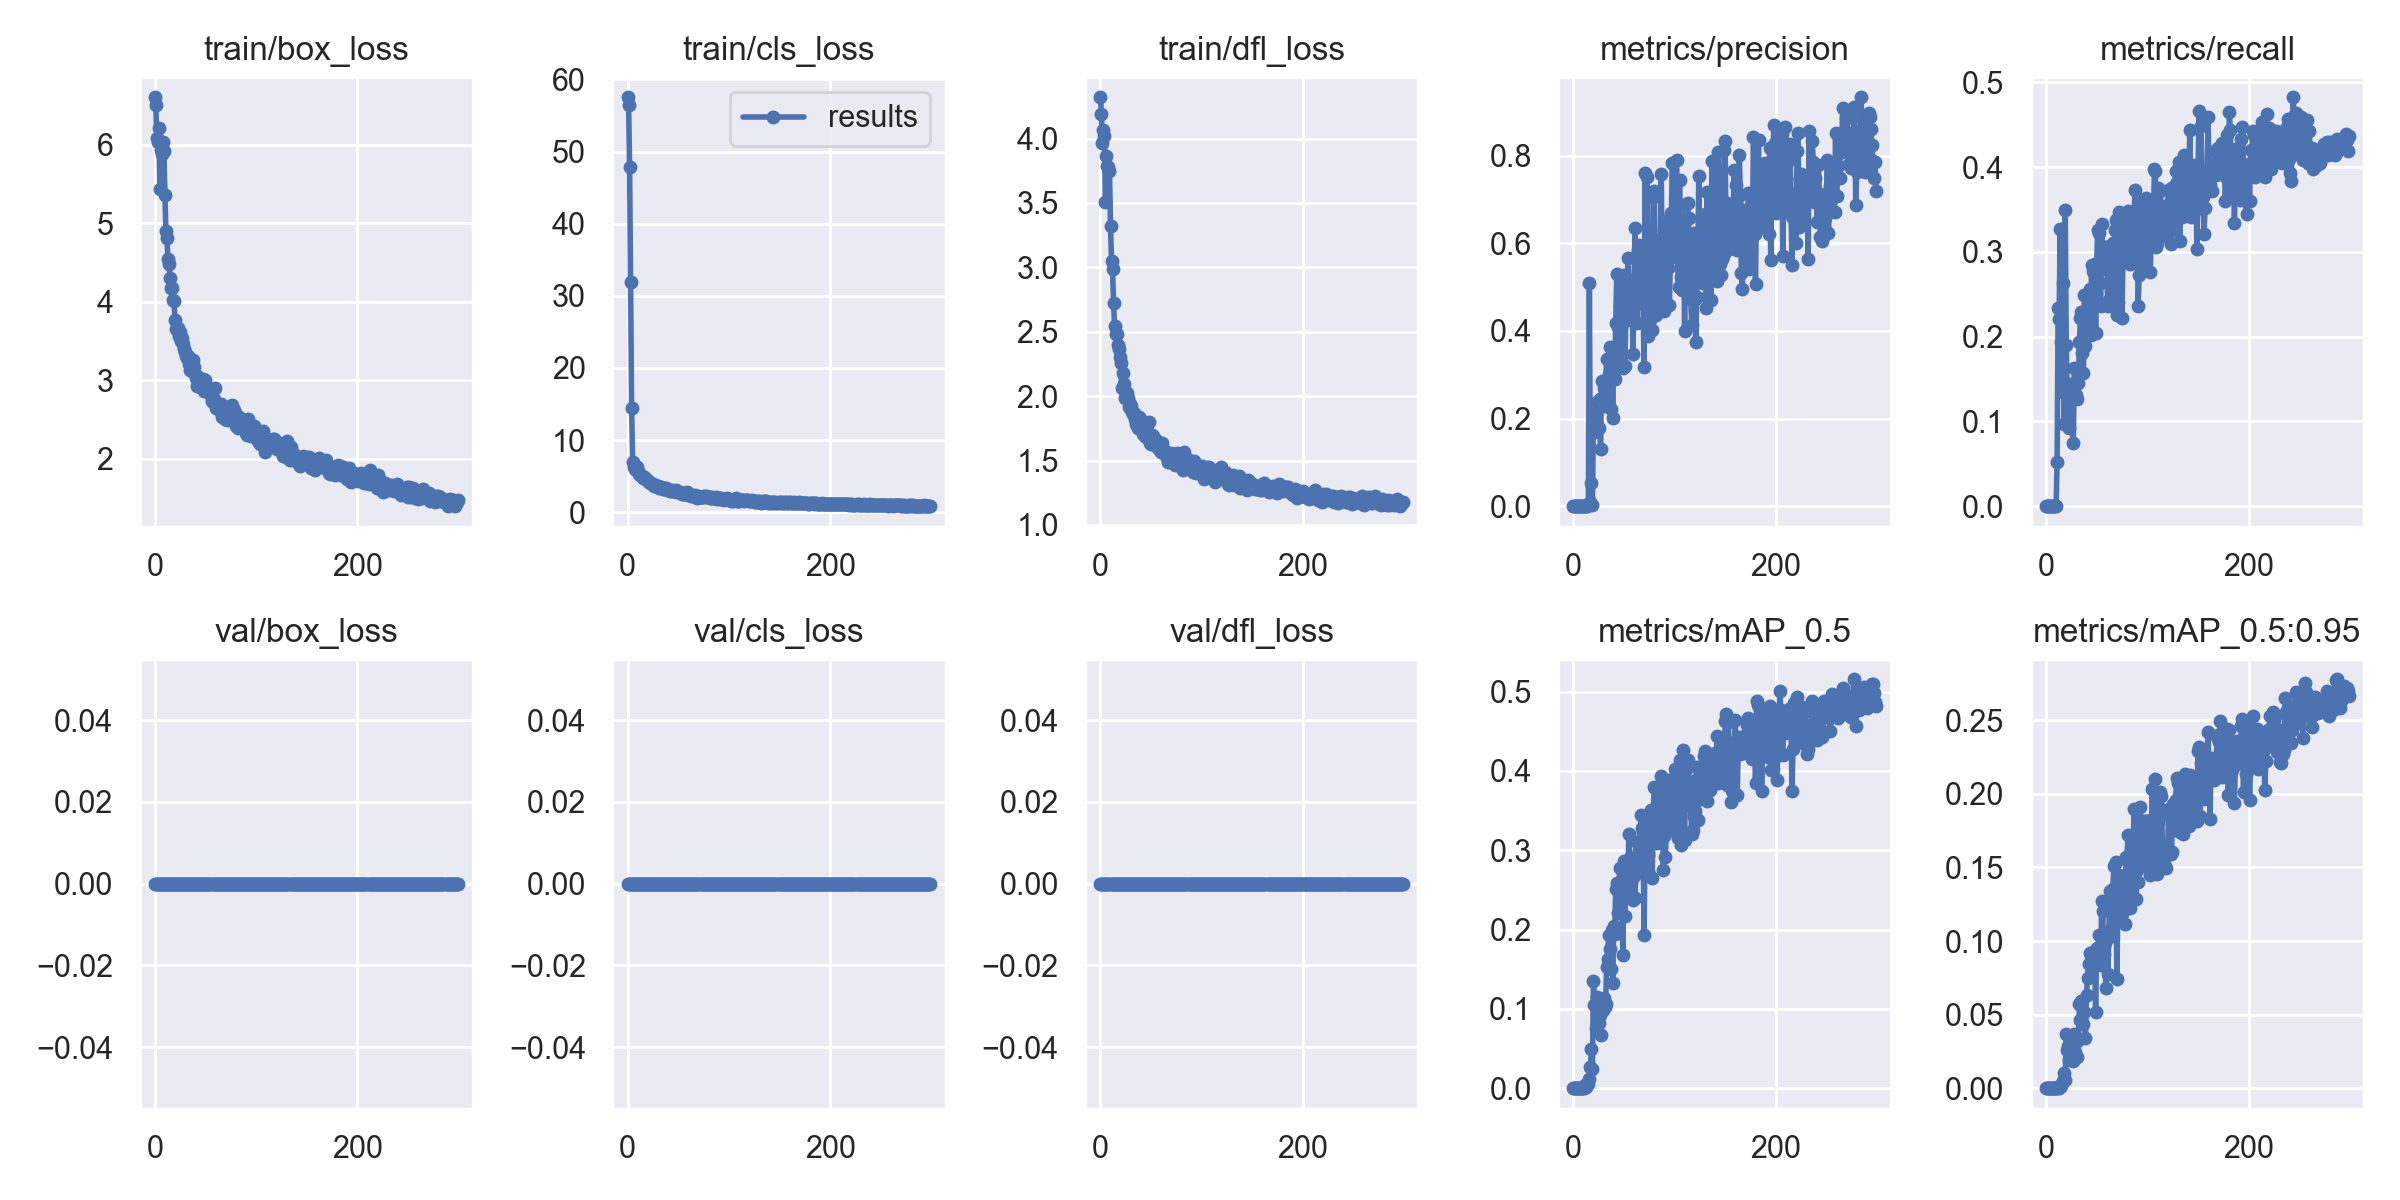

Source data for this figure (header and first rows):
epoch, train/box_loss, train/cls_loss, train/dfl_loss, metrics/precision, metrics/recall, metrics/mAP_0.5, metrics/mAP_0.5:0.95, val/box_loss, val/cls_loss, val/dfl_loss, x/lr0, x/lr1, x/lr2
0, 6.609, 57.52, 4.321, 0, 0, 0, 0, 0, 0, 0, 0.07057, 0.00327, 0.00327
1, 6.511, 56.42, 4.194, 0, 0, 0, 0, 0, 0, 0, 0.04054, 0.006582, 0.006582
2, 6.089, 47.82, 3.969, 0, 0, 0, 0, 0, 0, 0, 0.0105, 0.009872, 0.009872
3, 6.04, 31.96, 4.067, 0, 0, 0, 0, 0, 0, 0, 0.009901, 0.009901, 0.009901
4, 6.214, 14.4, 4.018, 0, 0, 0, 0, 0, 0, 0, 0.009901, 0.009901, 0.009901
5, 5.439, 6.909, 3.505, 0, 0, 0, 0, 0, 0, 0, 0.009868, 0.009868, 0.009868
6, 5.941, 6.226, 3.868, 0, 0, 0, 0, 0, 0, 0, 0.009835, 0.009835, 0.009835
7, 5.886, 6.016, 3.784, 0, 0, 0, 0, 0, 0, 0, 0.009802, 0.009802, 0.009802
8, 6.04, 5.886, 3.781, 0, 0, 0, 0, 0, 0, 0, 0.009769, 0.009769, 0.009769
9, 5.923, 6.215, 3.749, 0, 0, 0, 0, 0, 0, 0, 0.009736, 0.009736, 0.009736
10, 5.358, 5.751, 3.317, 0, 0, 0, 0, 0, 0, 0, 0.009703, 0.009703, 0.009703
11, 4.908, 5.331, 3.052, 0.000668, 0.05238, 0.0004031, 7.6307e-05, 0, 0, 0, 0.00967, 0.00967, 0.00967
12, 4.816, 5.168, 2.989, 0.00144, 0.2333, 0.003375, 0.0007885, 0, 0, 0, 0.009637, 0.009637, 0.009637
13, 4.551, 5.098, 2.726, 0.001024, 0.2206, 0.001755, 0.000408, 0, 0, 0, 0.009604, 0.009604, 0.009604
14, 4.485, 4.98, 2.547, 0.001235, 0.327, 0.005695, 0.00114, 0, 0, 0, 0.009571, 0.009571, 0.009571
15, 4.306, 4.721, 2.48, 0.001722, 0.1936, 0.004942, 0.001311, 0, 0, 0, 0.009538, 0.009538, 0.009538
16, 4.175, 4.816, 2.484, 0.1389, 0.2149, 0.01171, 0.003281, 0, 0, 0, 0.009505, 0.009505, 0.009505
17, 4.175, 4.781, 2.4, 0.03868, 0.4435, 0.02656, 0.00508, 0, 0, 0, 0.009472, 0.009472, 0.009472
18, 4.02, 4.553, 2.365, 0.08321, 0.2768, 0.0488, 0.01017, 0, 0, 0, 0.009439, 0.009439, 0.009439
19, 4.009, 4.521, 2.307, 0.03365, 0.5292, 0.02423, 0.005573, 0, 0, 0, 0.009406, 0.009406, 0.009406
20, 3.767, 4.274, 2.257, 0.2407, 0.3705, 0.1353, 0.03663, 0, 0, 0, 0.009373, 0.009373, 0.009373
21, 3.655, 4.142, 2.062, 0.1989, 0.3118, 0.1053, 0.02605, 0, 0, 0, 0.00934, 0.00934, 0.00934
22, 3.654, 4.032, 2.178, 0.221, 0.3038, 0.1048, 0.02879, 0, 0, 0, 0.009307, 0.009307, 0.009307
23, 3.661, 4.036, 2.097, 0.2066, 0.2721, 0.07554, 0.01938, 0, 0, 0, 0.009274, 0.009274, 0.009274
24, 3.559, 3.897, 1.984, 0.267, 0.3165, 0.1146, 0.03496, 0, 0, 0, 0.009241, 0.009241, 0.009241
25, 3.618, 3.9, 2.024, 0.2088, 0.3244, 0.08167, 0.01975, 0, 0, 0, 0.009208, 0.009208, 0.009208
26, 3.495, 3.635, 2.022, 0.2737, 0.3118, 0.09179, 0.03366, 0, 0, 0, 0.009175, 0.009175, 0.009175
27, 3.54, 3.831, 1.987, 0.1604, 0.3146, 0.06643, 0.01846, 0, 0, 0, 0.009142, 0.009142, 0.009142
28, 3.468, 3.572, 1.919, 0.3152, 0.4035, 0.1039, 0.03664, 0, 0, 0, 0.009109, 0.009109, 0.009109
29, 3.394, 3.671, 1.935, 0.2683, 0.3844, 0.09888, 0.02472, 0, 0, 0, 0.009076, 0.009076, 0.009076
30, 3.362, 3.568, 1.923, 0.2993, 0.3718, 0.1142, 0.03131, 0, 0, 0, 0.009043, 0.009043, 0.009043
31, 3.305, 3.424, 1.879, 0.2592, 0.367, 0.1029, 0.02135, 0, 0, 0, 0.00901, 0.00901, 0.00901
32, 3.283, 3.442, 1.865, 0.307, 0.385, 0.1057, 0.03283, 0, 0, 0, 0.008977, 0.008977, 0.008977
33, 3.308, 3.493, 1.872, 0.3655, 0.4339, 0.1529, 0.0571, 0, 0, 0, 0.008944, 0.008944, 0.008944
34, 3.213, 3.352, 1.824, 0.2903, 0.4622, 0.1633, 0.04628, 0, 0, 0, 0.008911, 0.008911, 0.008911
35, 3.132, 3.156, 1.782, 0.3317, 0.4686, 0.193, 0.05894, 0, 0, 0, 0.008878, 0.008878, 0.008878
36, 3.196, 3.165, 1.776, 0.3939, 0.4209, 0.1757, 0.05901, 0, 0, 0, 0.008845, 0.008845, 0.008845
37, 3.118, 3.326, 1.756, 0.252, 0.3971, 0.15, 0.04367, 0, 0, 0, 0.008812, 0.008812, 0.008812
38, 3.263, 3.309, 1.836, 0.3695, 0.4892, 0.1993, 0.05174, 0, 0, 0, 0.008779, 0.008779, 0.008779
39, 3.172, 3.275, 1.824, 0.2322, 0.4289, 0.1327, 0.03406, 0, 0, 0, 0.008746, 0.008746, 0.008746
40, 3.081, 3.119, 1.817, 0.3736, 0.4575, 0.2047, 0.06334, 0, 0, 0, 0.008713, 0.008713, 0.008713
41, 3.034, 3.118, 1.787, 0.3192, 0.4727, 0.1946, 0.0751, 0, 0, 0, 0.00868, 0.00868, 0.00868
42, 2.927, 2.943, 1.706, 0.4491, 0.4844, 0.251, 0.08467, 0, 0, 0, 0.008647, 0.008647, 0.008647
43, 3.041, 2.984, 1.734, 0.5592, 0.4963, 0.2585, 0.09207, 0, 0, 0, 0.008614, 0.008614, 0.008614
44, 2.973, 3.06, 1.691, 0.4388, 0.4416, 0.2214, 0.08703, 0, 0, 0, 0.008581, 0.008581, 0.008581
45, 2.914, 2.922, 1.683, 0.4544, 0.5241, 0.2541, 0.08082, 0, 0, 0, 0.008548, 0.008548, 0.008548
46, 2.912, 2.951, 1.726, 0.4876, 0.5178, 0.2772, 0.09237, 0, 0, 0, 0.008515, 0.008515, 0.008515
47, 2.985, 2.962, 1.724, 0.3515, 0.5146, 0.2441, 0.08297, 0, 0, 0, 0.008482, 0.008482, 0.008482
48, 3.019, 3.108, 1.801, 0.5357, 0.5257, 0.2569, 0.08873, 0, 0, 0, 0.008449, 0.008449, 0.008449
49, 2.866, 2.818, 1.639, 0.3449, 0.4448, 0.1677, 0.1021, 0, 0, 0, 0.008416, 0.008416, 0.008416
50, 2.997, 2.855, 1.626, 0.5568, 0.5241, 0.2859, 0.145, 0, 0, 0, 0.008383, 0.008383, 0.008383
51, 2.941, 2.787, 1.695, 0.3495, 0.5654, 0.2175, 0.143, 0, 0, 0, 0.00835, 0.00835, 0.00835
52, 2.873, 2.784, 1.693, 0.4562, 0.5622, 0.2784, 0.1543, 0, 0, 0, 0.008317, 0.008317, 0.008317
53, 2.861, 2.649, 1.637, 0.4545, 0.5037, 0.2517, 0.1448, 0, 0, 0, 0.008284, 0.008284, 0.008284
54, 2.865, 2.593, 1.622, 0.5968, 0.4765, 0.269, 0.1339, 0, 0, 0, 0.008251, 0.008251, 0.008251
55, 2.83, 2.539, 1.659, 0.5371, 0.5733, 0.3208, 0.177, 0, 0, 0, 0.008218, 0.008218, 0.008218
56, 2.741, 2.537, 1.631, 0.4822, 0.5203, 0.2897, 0.1702, 0, 0, 0, 0.008185, 0.008185, 0.008185
57, 2.719, 2.596, 1.595, 0.4615, 0.5241, 0.2464, 0.1414, 0, 0, 0, 0.008152, 0.008152, 0.008152
58, 2.764, 2.548, 1.592, 0.5473, 0.525, 0.2745, 0.1486, 0, 0, 0, 0.008119, 0.008119, 0.008119
59, 2.896, 2.75, 1.632, 0.378, 0.5464, 0.2377, 0.1178, 0, 0, 0, 0.008086, 0.008086, 0.008086
... 240 more rows
